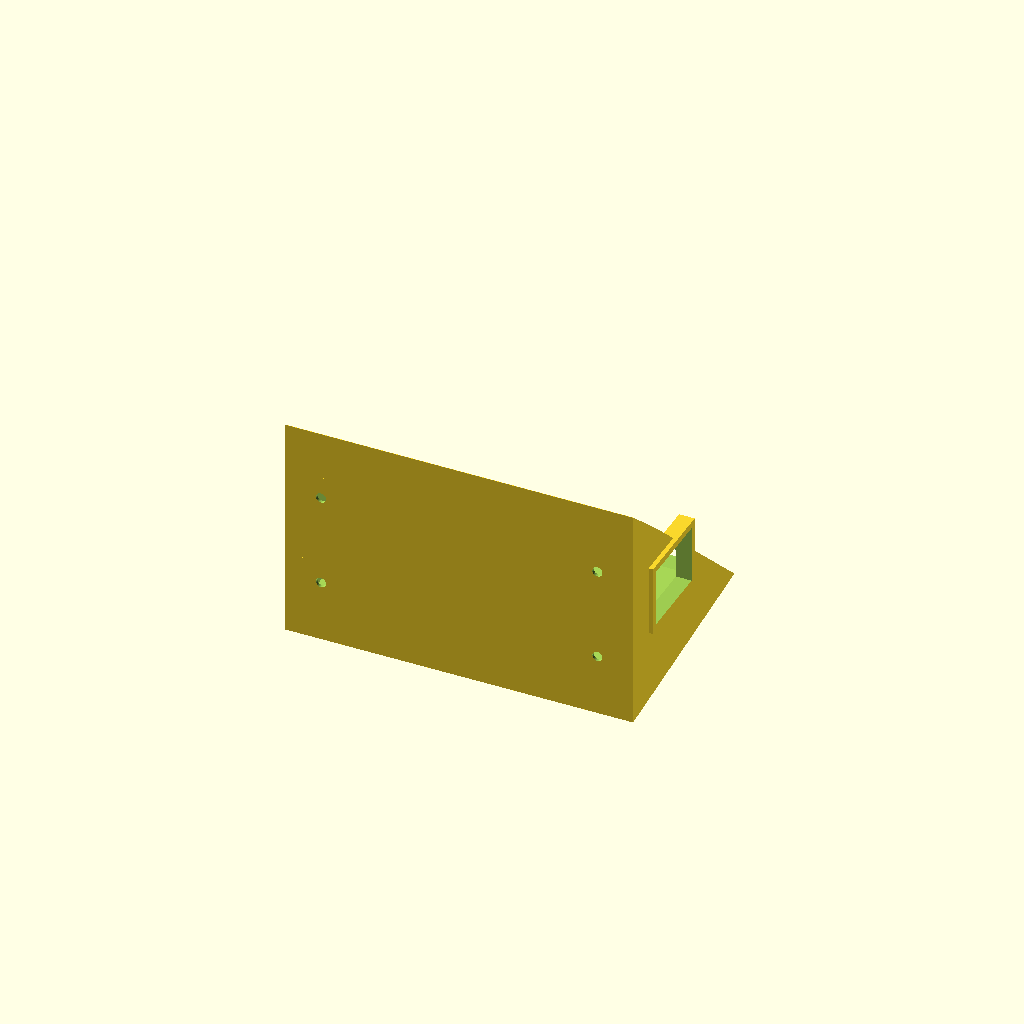
Cell 1: rendered with the file's own defaults.
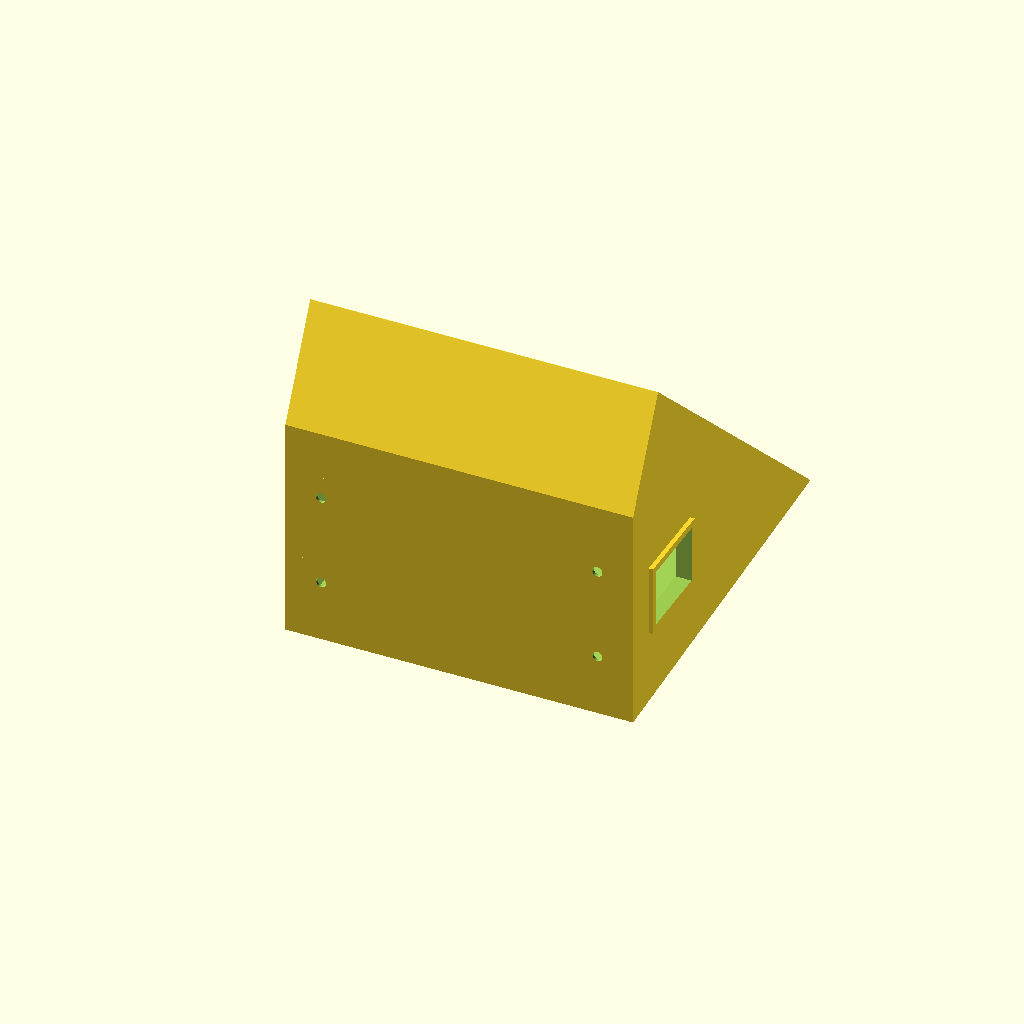
Cell 2 — PANEL_H set to 200, the other parameters unchanged.
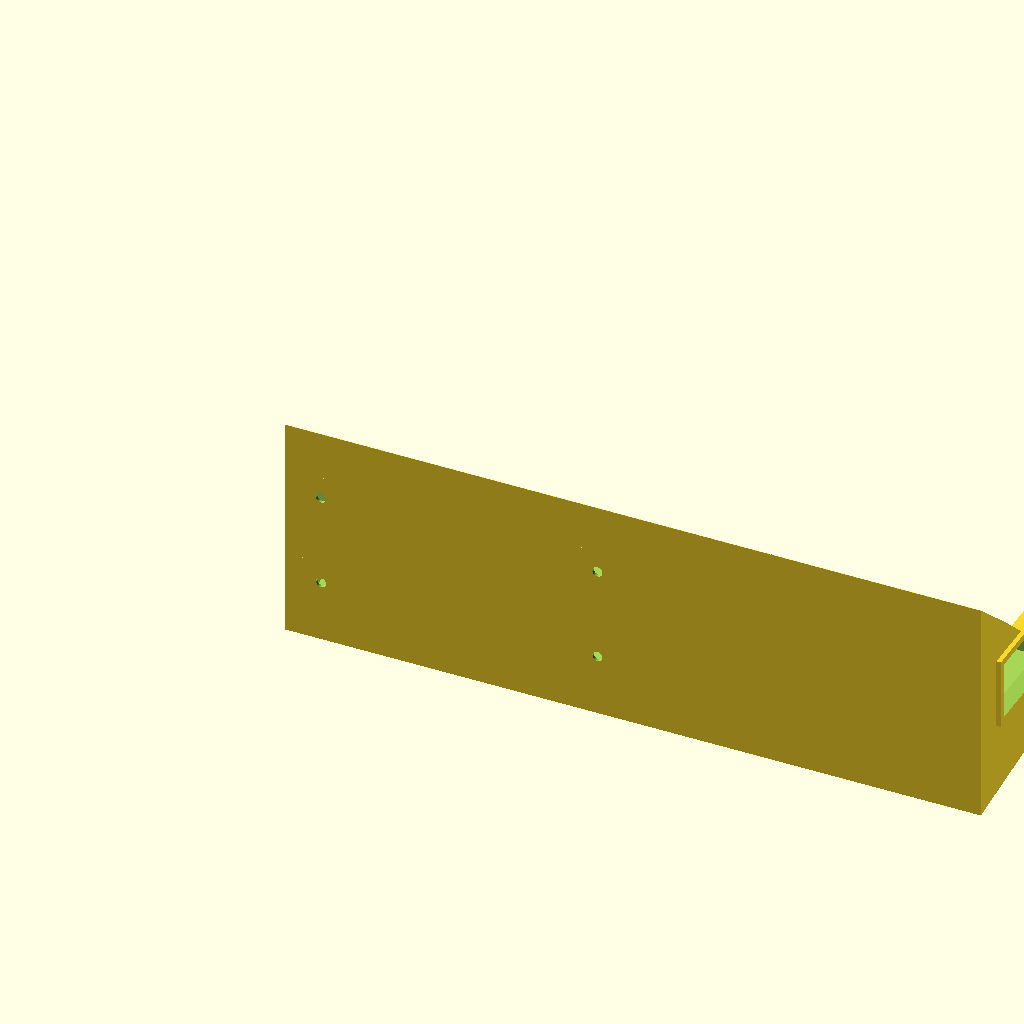
Cell 3 — BODY_W set to 312, the other parameters unchanged.
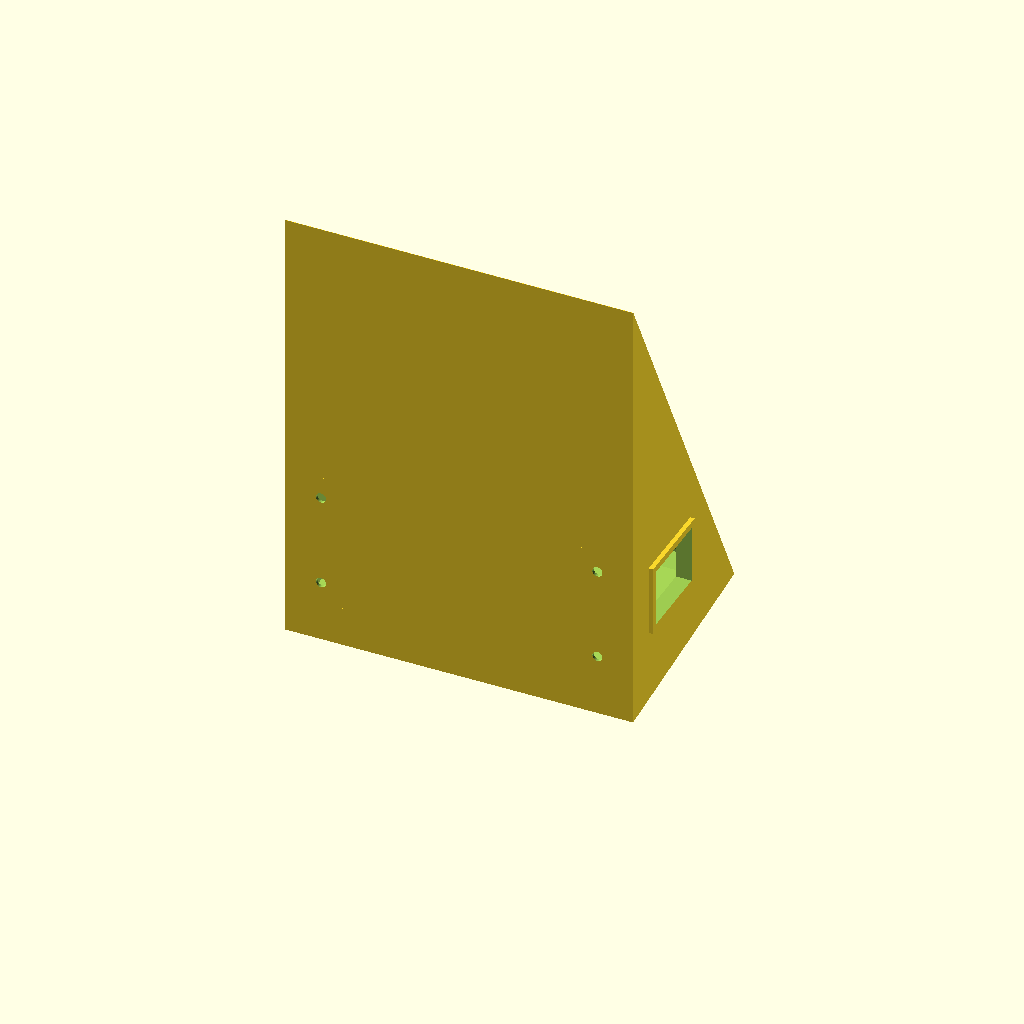
Cell 4 — WOOD_H set to 203.2, the other parameters unchanged.
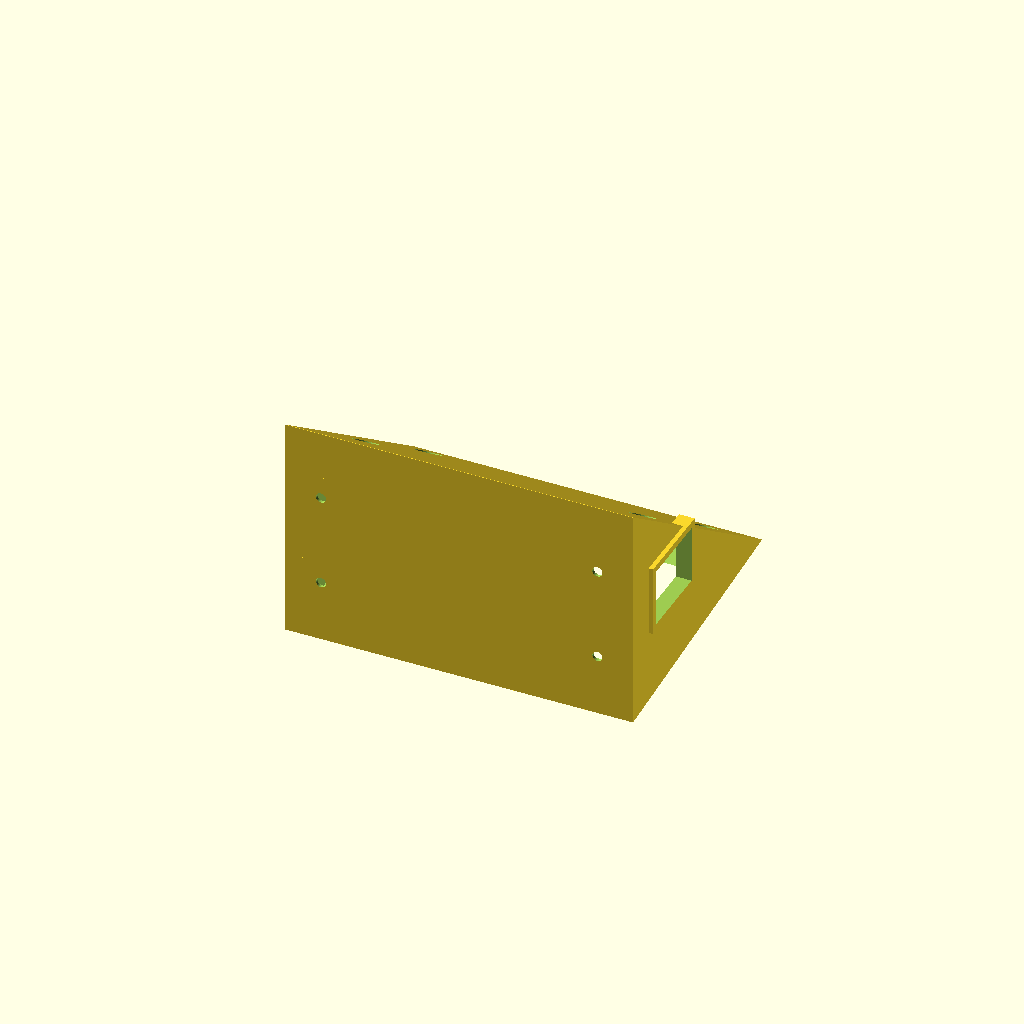
Cell 5 — TILT set to 94, the other parameters unchanged.
One fixed orthographic camera (rotation 55°, 0°, 25°; colour scheme Cornfield) for every cell.
The OpenSCAD source (mechanical/enclosure/CrossWind_IPC101_Control_Box_RevH1_TESTFIT.scad):
// CrossWind IPC-101 Control Box Rev H1 TESTFIT
// STATUS: TEST-FIT / NOT FABRICATION-FROZEN
// Corrects Rev H: removes external corner nubs and closes the lower shell.
// Rev G rear wood-mount interface is preserved.

$fn=48;

PANEL_W=150;
PANEL_H=100;
BODY_W=156;
WOOD_H=101.6;
TILT=47;
WALL=3;
FACE_RIM=7;
SIDE_MARGIN=3;

FACE_TO_PCB_TOP=16.5;
PCB_T=1.56;

TOP_PROJECTION=24;
LOWER_Z=12;

WOOD_HOLE_X=[16,140];
WOOD_HOLE_Z=[28,70];
WOOD_PAD_W=24;
WOOD_PAD_H=20;
WOOD_PAD_DEPTH=4;
WOOD_CLEARANCE=4.5;
WOOD_HEAD_D=9.5;
DRIVER_ACCESS_D=11;

CONN_W=34;
CONN_H=26;
CONN_Y=18;
CONN_Z=38;

MARK="IPC101-ENC-RH1 TEST";

run=PANEL_H*sin(TILT);
rise=PANEL_H*cos(TILT);
bot_y=TOP_PROJECTION+run;
bot_z=LOWER_Z;
top_y=TOP_PROJECTION;
top_z=LOWER_Z+rise;

module on_face(){
    multmatrix([
        [1,0,0,SIDE_MARGIN],
        [0,-sin(TILT),-cos(TILT),bot_y],
        [0, cos(TILT),-sin(TILT),bot_z],
        [0,0,0,1]
    ]) children();
}

module beam(width,y,z){ translate([0,y,z]) cube([width,0.2,0.2]); }

module wedge(width,xoff,profile){
    translate([xoff,0,0])
    hull(){ for(p=profile) beam(width,p[0],p[1]); }
}

module shell(){
    outer_profile=[[0,0],[bot_y,bot_z],[top_y,top_z],[0,WOOD_H-0.2]];
    inset_run=FACE_RIM*sin(TILT);
    inset_rise=FACE_RIM*cos(TILT);
    cavity_profile=[
        [WALL,WALL],
        [bot_y-5-inset_run,bot_z+inset_rise+WALL],
        [top_y-5+inset_run,top_z-inset_rise-WALL],
        [WALL,WOOD_H-WALL]
    ];

    difference(){
        wedge(BODY_W,0,outer_profile);
        wedge(BODY_W-2*WALL,WALL,cavity_profile);
        on_face()
            translate([FACE_RIM,FACE_RIM,-2])
                cube([PANEL_W-2*FACE_RIM,PANEL_H-2*FACE_RIM,WALL+5]);
    }
}

module y_cyl(len,d,x,y,z){
    translate([x,y,z]) rotate([-90,0,0]) cylinder(h=len,d=d);
}

module rear_mount_reinforcement(){
    for(x=WOOD_HOLE_X) for(z=WOOD_HOLE_Z)
        translate([x-WOOD_PAD_W/2,0,z-WOOD_PAD_H/2])
            cube([WOOD_PAD_W,WOOD_PAD_DEPTH,WOOD_PAD_H]);
}

module rear_mount_cuts(){
    for(x=WOOD_HOLE_X) for(z=WOOD_HOLE_Z){
        y_cyl(WOOD_PAD_DEPTH+2,WOOD_CLEARANCE,x,-1,z);
        y_cyl(WOOD_PAD_DEPTH,WOOD_HEAD_D,x,1.4,z);
        y_cyl(120,DRIVER_ACCESS_D,x,1.4,z);
    }
}

module side_connector_frame(){
    translate([BODY_W-WALL-2,CONN_Y-3,CONN_Z-3])
        difference(){
            cube([WALL+4,CONN_W+6,CONN_H+6]);
            translate([-1,3,3]) cube([WALL+6,CONN_W,CONN_H]);
        }
}

module side_connector_cut(){
    translate([BODY_W-WALL-3,CONN_Y,CONN_Z])
        cube([WALL+7,CONN_W,CONN_H]);
}

module revision_mark(){
    translate([BODY_W/2,0.7,88]) rotate([90,0,0])
        linear_extrude(height=0.45)
            text(MARK,size=4,halign="center",valign="center",font="Liberation Sans:style=Bold");
}

module rev_h1(){
    difference(){
        union(){
            shell();
            rear_mount_reinforcement();
            side_connector_frame();
        }
        rear_mount_cuts();
        side_connector_cut();
        revision_mark();
    }
}

rev_h1();
Customizer parameters (derived from the source; name, type, default, range or options):
PANEL_W: number, default 150
PANEL_H: number, default 100
BODY_W: number, default 156
WOOD_H: number, default 101.6
TILT: number, default 47
WALL: number, default 3
FACE_RIM: number, default 7
SIDE_MARGIN: number, default 3
FACE_TO_PCB_TOP: number, default 16.5
PCB_T: number, default 1.56
TOP_PROJECTION: number, default 24
LOWER_Z: number, default 12
WOOD_HOLE_X: vector, default [16, 140]
WOOD_HOLE_Z: vector, default [28, 70]
WOOD_PAD_W: number, default 24
WOOD_PAD_H: number, default 20
WOOD_PAD_DEPTH: number, default 4
WOOD_CLEARANCE: number, default 4.5
WOOD_HEAD_D: number, default 9.5
DRIVER_ACCESS_D: number, default 11
CONN_W: number, default 34
CONN_H: number, default 26
CONN_Y: number, default 18
CONN_Z: number, default 38
MARK: string, default "IPC101-ENC-RH1 TEST"
